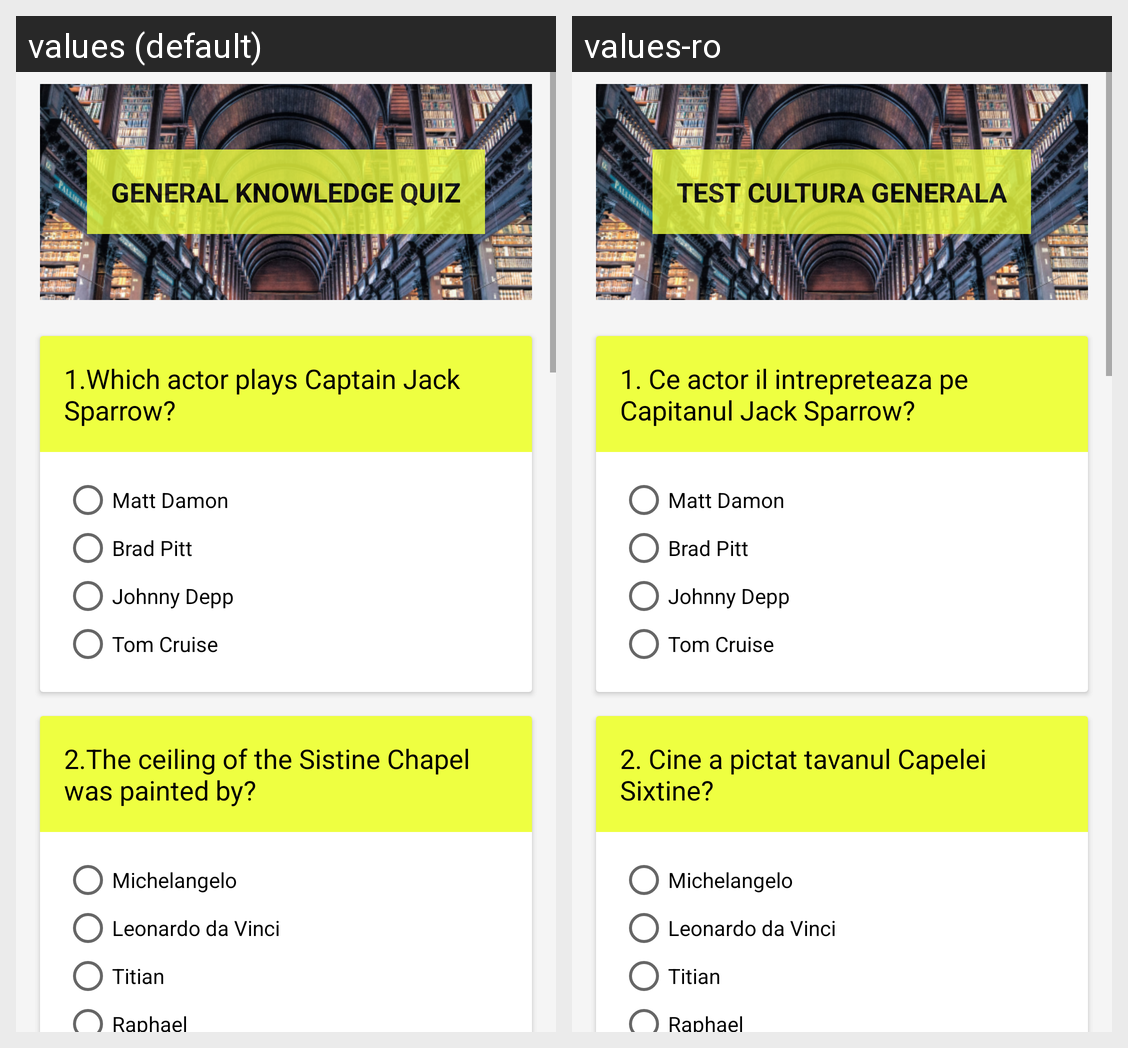

Locale-by-locale string values for the Android screen shown in this grid:
Android screen res/layout/activity_main.xml rendered under 2 locales, left to right: values (default), values-ro. Device: Nexus 5 (rendered at 1080×1920; each locale shown at half size, 540×960, under a caption strip naming it); theme AppTheme.
Strings drawn on this screen, with the default value and each locale's value (text and hints the layout hard-codes, and strings that could not be matched under every locale, appear in the picture but are not listed):

general_knowledge
  values: GENERAL KNOWLEDGE QUIZ
  values-ro: TEST CULTURA GENERALA

question_1_text
  values: 1.Which actor plays Captain Jack Sparrow?
  values-ro: 1. Ce actor il intrepreteaza pe Capitanul Jack Sparrow?

question_1_answer_1
  values: Matt Damon
  values-ro: Matt Damon  [not translated; the default value is used]

question_1_answer_2
  values: Brad Pitt
  values-ro: Brad Pitt  [not translated; the default value is used]

question_1_answer_3
  values: Johnny Depp
  values-ro: Johnny Depp  [not translated; the default value is used]

question_1_answer_4
  values: Tom Cruise
  values-ro: Tom Cruise  [not translated; the default value is used]

question_2_text
  values: 2.The ceiling of the Sistine Chapel was painted by?
  values-ro: 2. Cine a pictat tavanul Capelei Sixtine?

question_2_answer_1
  values: Michelangelo
  values-ro: Michelangelo  [not translated; the default value is used]

question_2_answer_2
  values: Leonardo da Vinci
  values-ro: Leonardo da Vinci  [not translated; the default value is used]

question_2_answer_3
  values: Titian
  values-ro: Titian  [not translated; the default value is used]

question_2_answer_4
  values: Raphael
  values-ro: Raphael  [not translated; the default value is used]
